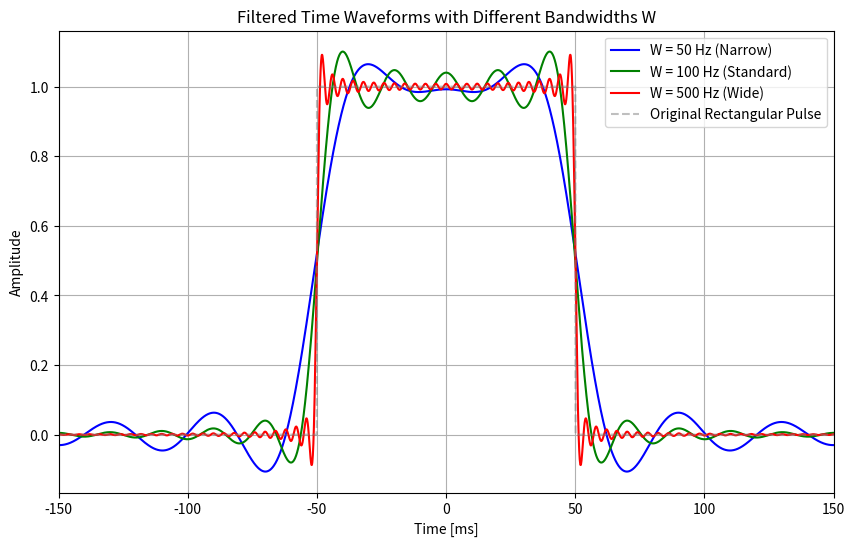

Here is the Python script that generated this plot:
#周波数を変えてみる
import numpy as np
import matplotlib.pyplot as plt

# --- 基本設定 ---
T0 = 0
sfreq = 10000 
slen = 100000 
tau = 0.1     
t = (np.arange(slen) - slen / 2) / sfreq

# 矩形波の作成
def r(t):
    return np.where(np.abs(t - T0) <= tau / 2, 1, 0)

# フーリエ変換
fft_s_raw = np.fft.fft(r(t))
fft_freq = np.fft.fftfreq(slen, 1/sfreq)

# ローパスフィルタの関数
def H(fft_freq, W):
    return np.where(np.abs(fft_freq) <= W / 2, 1 + 0j, 0 + 0j)

# --- 比較する帯域 W のリスト [Hz] ---
W_list = [50, 100, 500]
colors = ['blue', 'green', 'red']
labels = ['W = 50 Hz (Narrow)', 'W = 100 Hz (Standard)', 'W = 500 Hz (Wide)']

plt.figure(figsize=(10, 6))

# ループでそれぞれの W について計算と描画を行う
for W, color, label in zip(W_list, colors, labels):
    # フィルタをかける
    filtered_spectrum_raw = fft_s_raw * H(fft_freq, W)
    
    # 逆フーリエ変換で時間波形に戻す（実数部を取得）
    filtered_time_signal = np.real(np.fft.ifft(filtered_spectrum_raw))
    
    # グラフにプロット
    plt.plot(t * 1e3, filtered_time_signal, '-', color=color, label=label)

# 元の矩形波も参考として薄いグレーの破線で描画
plt.plot(t * 1e3, r(t), '--', color='gray', alpha=0.5, label='Original Rectangular Pulse')

plt.xlim([-150, 150]) # パルス周辺にズーム
plt.xlabel('Time [ms]')
plt.ylabel('Amplitude')
plt.title('Filtered Time Waveforms with Different Bandwidths W')
plt.legend(loc='upper right')
plt.grid(True)
plt.show()
